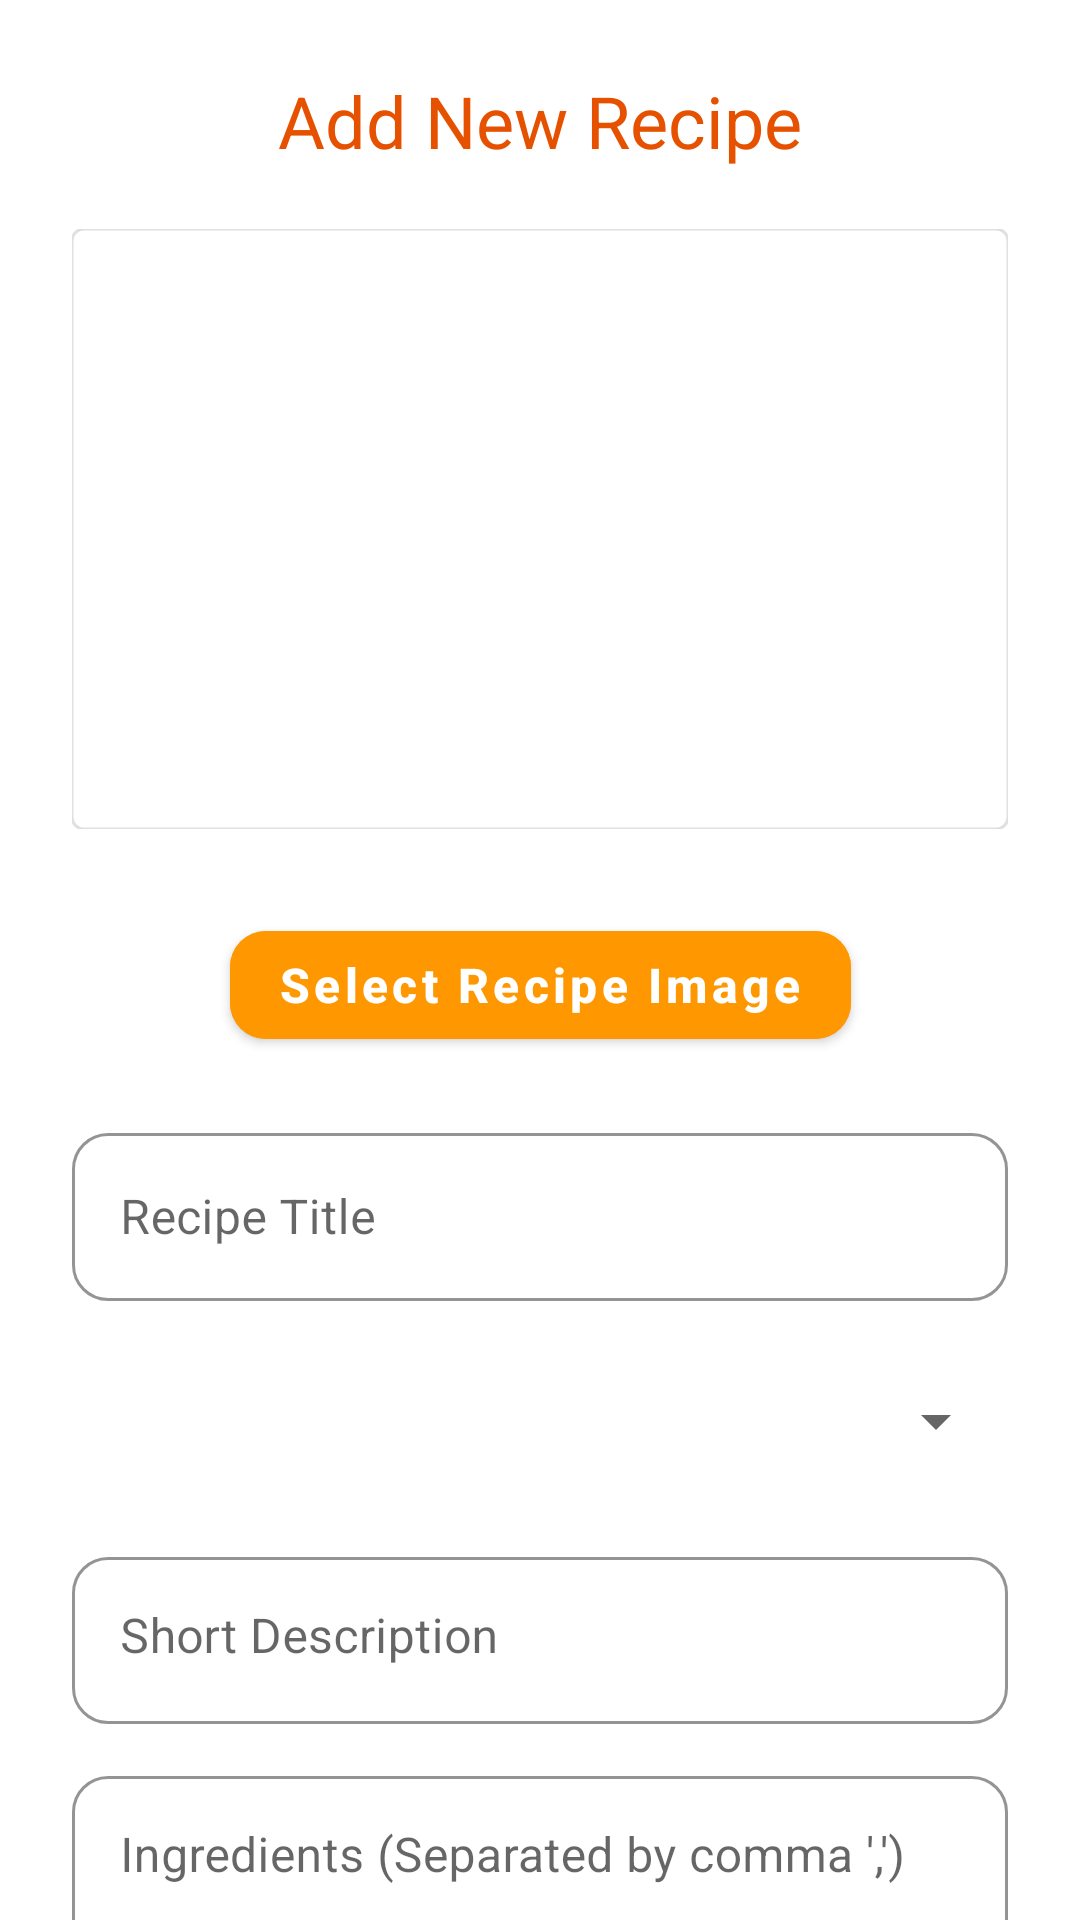

Here is an Android app screen rendered from its layout file. Give the layout XML and the strings, colors and styles it references.
<!-- AndroidManifest.xml: application theme Theme.RecipesBookApp -->
<!-- res/layout/activity_add_recipe.xml -->
<?xml version="1.0" encoding="utf-8"?>
<androidx.core.widget.NestedScrollView xmlns:android="http://schemas.android.com/apk/res/android"
    xmlns:app="http://schemas.android.com/apk/res-auto"
    xmlns:tools="http://schemas.android.com/tools"
    android:layout_width="match_parent"
    android:layout_height="match_parent"
    android:fillViewport="true"
    android:background="@color/white"
    tools:context=".AddRecipeActivity">

    <androidx.constraintlayout.widget.ConstraintLayout
        android:layout_width="match_parent"
        android:layout_height="wrap_content"
        android:paddingBottom="32dp">

        <TextView
            android:id="@+id/screenTitleTv"
            android:layout_width="wrap_content"
            android:layout_height="wrap_content"
            android:layout_marginTop="24dp"
            android:text="Add New Recipe"
            android:textColor="@color/orange_dark"
            android:textSize="24sp"
            app:layout_constraintEnd_toEndOf="parent"
            app:layout_constraintStart_toStartOf="parent"
            app:layout_constraintTop_toTopOf="parent" />

        <com.google.android.material.imageview.ShapeableImageView
            android:id="@+id/recipeImageView"
            android:layout_width="0dp"
            android:layout_height="200dp"
            android:layout_marginHorizontal="24dp"
            android:layout_marginTop="20dp"
            android:scaleType="center"
            android:src="@drawable/camera_icon"
            app:strokeColor="#E0E0E0"
            app:strokeWidth="1dp"
            app:shapeAppearanceOverlay="@style/ShapeAppearance.MaterialComponents.MediumComponent"
            app:layout_constraintEnd_toEndOf="parent"
            app:layout_constraintStart_toStartOf="parent"
            app:layout_constraintTop_toBottomOf="@id/screenTitleTv" />

        <com.google.android.material.button.MaterialButton
            android:id="@+id/selectImageBt"
            android:layout_width="wrap_content"
            android:layout_height="wrap_content"
            android:layout_marginTop="28dp"
            android:backgroundTint="@color/orange_primary"
            android:text="Select Recipe Image"
            android:textAllCaps="false"
            android:textSize="16sp"
            android:textStyle="bold"
            app:cornerRadius="12dp"
            app:layout_constraintEnd_toEndOf="parent"
            app:layout_constraintStart_toStartOf="parent"
            app:layout_constraintTop_toBottomOf="@id/recipeImageView"  />


        <com.google.android.material.textfield.TextInputLayout
            android:id="@+id/titleInputLayout"
            style="@style/Widget.MaterialComponents.TextInputLayout.OutlinedBox"
            android:layout_width="0dp"
            android:layout_height="wrap_content"
            android:layout_marginHorizontal="24dp"
            android:layout_marginTop="20dp"
            app:boxCornerRadiusBottomEnd="12dp"
            app:boxCornerRadiusBottomStart="12dp"
            app:boxCornerRadiusTopEnd="12dp"
            app:boxCornerRadiusTopStart="12dp"
            app:boxStrokeColor="@color/orange_light"
            app:boxStrokeWidthFocused="2dp"
            app:layout_constraintEnd_toEndOf="parent"
            app:layout_constraintStart_toStartOf="parent"
            app:layout_constraintTop_toBottomOf="@id/selectImageBt">

            <com.google.android.material.textfield.TextInputEditText
                android:id="@+id/recipeTitleEt"
                android:layout_width="match_parent"
                android:layout_height="56dp"
                android:hint="Recipe Title"
                android:inputType="textPersonName" />
        </com.google.android.material.textfield.TextInputLayout>

        <Spinner
            android:id="@+id/recipeCategorySpinner"
            android:layout_width="0dp"
            android:layout_height="56dp"
            android:layout_marginHorizontal="24dp"
            android:layout_marginTop="12dp"
            android:padding="12dp"
            app:layout_constraintStart_toStartOf="parent"
            app:layout_constraintEnd_toEndOf="parent"
            app:layout_constraintTop_toBottomOf="@id/titleInputLayout" />

        <com.google.android.material.textfield.TextInputLayout
            android:id="@+id/descriptionInputLayout"
            style="@style/Widget.MaterialComponents.TextInputLayout.OutlinedBox"
            android:layout_width="0dp"
            android:layout_height="wrap_content"
            android:layout_marginHorizontal="24dp"
            android:layout_marginTop="12dp"
            app:boxCornerRadiusBottomEnd="12dp"
            app:boxCornerRadiusBottomStart="12dp"
            app:boxCornerRadiusTopEnd="12dp"
            app:boxCornerRadiusTopStart="12dp"
            app:boxStrokeColor="@color/orange_light"
            app:boxStrokeWidthFocused="2dp"
            app:layout_constraintEnd_toEndOf="parent"
            app:layout_constraintStart_toStartOf="parent"
            app:layout_constraintTop_toBottomOf="@id/recipeCategorySpinner">

            <com.google.android.material.textfield.TextInputEditText
                android:id="@+id/recipeDescriptionEt"
                android:layout_width="match_parent"
                android:layout_height="wrap_content"
                android:hint="Short Description"
                android:inputType="textMultiLine"
                android:lines="1"
                android:gravity="top" />
        </com.google.android.material.textfield.TextInputLayout>

        <com.google.android.material.textfield.TextInputLayout
            android:id="@+id/ingredientsInputLayout"
            style="@style/Widget.MaterialComponents.TextInputLayout.OutlinedBox"
            android:layout_width="0dp"
            android:layout_height="wrap_content"
            android:layout_marginHorizontal="24dp"
            android:layout_marginTop="12dp"
            app:boxCornerRadiusBottomEnd="12dp"
            app:boxCornerRadiusBottomStart="12dp"
            app:boxCornerRadiusTopEnd="12dp"
            app:boxCornerRadiusTopStart="12dp"
            app:boxStrokeColor="@color/orange_light"
            app:boxStrokeWidthFocused="2dp"
            app:layout_constraintEnd_toEndOf="parent"
            app:layout_constraintStart_toStartOf="parent"
            app:layout_constraintTop_toBottomOf="@id/descriptionInputLayout">

            <com.google.android.material.textfield.TextInputEditText
                android:id="@+id/recipeIngredientsEt"
                android:layout_width="match_parent"
                android:layout_height="wrap_content"
                android:hint="Ingredients (Separated by comma ',')"
                android:inputType="textMultiLine"
                android:lines="3"
                android:gravity="top" />
        </com.google.android.material.textfield.TextInputLayout>

        <com.google.android.material.textfield.TextInputLayout
            android:id="@+id/stepsInputLayout"
            style="@style/Widget.MaterialComponents.TextInputLayout.OutlinedBox"
            android:layout_width="0dp"
            android:layout_height="wrap_content"
            android:layout_marginHorizontal="24dp"
            android:layout_marginTop="12dp"
            app:boxCornerRadiusBottomEnd="12dp"
            app:boxCornerRadiusBottomStart="12dp"
            app:boxCornerRadiusTopEnd="12dp"
            app:boxCornerRadiusTopStart="12dp"
            app:boxStrokeColor="@color/orange_light"
            app:boxStrokeWidthFocused="2dp"
            app:layout_constraintEnd_toEndOf="parent"
            app:layout_constraintStart_toStartOf="parent"
            app:layout_constraintTop_toBottomOf="@id/ingredientsInputLayout">

            <com.google.android.material.textfield.TextInputEditText
                android:id="@+id/recipeStepsEt"
                android:layout_width="match_parent"
                android:layout_height="wrap_content"
                android:hint="Preparation Steps (Separated by comma ',')"
                android:inputType="textMultiLine"
                android:lines="4"
                android:gravity="top" />
        </com.google.android.material.textfield.TextInputLayout>

        <com.google.android.material.textfield.TextInputLayout
            android:id="@+id/videoInputLayout"
            style="@style/Widget.MaterialComponents.TextInputLayout.OutlinedBox"
            android:layout_width="0dp"
            android:layout_height="wrap_content"
            android:layout_marginHorizontal="24dp"
            android:layout_marginTop="12dp"
            app:boxCornerRadiusBottomEnd="12dp"
            app:boxCornerRadiusBottomStart="12dp"
            app:boxCornerRadiusTopEnd="12dp"
            app:boxCornerRadiusTopStart="12dp"
            app:boxStrokeColor="@color/orange_light"
            app:boxStrokeWidthFocused="2dp"
            app:layout_constraintEnd_toEndOf="parent"
            app:layout_constraintStart_toStartOf="parent"
            app:layout_constraintTop_toBottomOf="@id/stepsInputLayout">

            <com.google.android.material.textfield.TextInputEditText
                android:id="@+id/recipeVideoUrlEt"
                android:layout_width="match_parent"
                android:layout_height="56dp"
                android:hint="Video URL (Optional)"
                android:inputType="textUri" />
        </com.google.android.material.textfield.TextInputLayout>

        <com.google.android.material.button.MaterialButton
            android:id="@+id/submitRecipeBt"
            android:layout_width="0dp"
            android:layout_height="56dp"
            android:layout_marginTop="28dp"
            android:backgroundTint="@color/orange_primary"
            android:text="Save Recipe"
            android:textAllCaps="false"
            android:textSize="16sp"
            android:textStyle="bold"
            app:cornerRadius="12dp"
            app:layout_constraintEnd_toEndOf="@id/videoInputLayout"
            app:layout_constraintStart_toStartOf="@id/videoInputLayout"
            app:layout_constraintTop_toBottomOf="@id/videoInputLayout" />

    </androidx.constraintlayout.widget.ConstraintLayout>
</androidx.core.widget.NestedScrollView>
<!-- resources referenced by this layout -->
<resources>
  <color name="orange_dark">#E65100</color>
  <color name="orange_light">#FFE0B2</color>
  <color name="orange_primary">#FF9800</color>
  <color name="white">#FFFFFFFF</color>
  <style name="Theme.RecipesBookApp" parent="Theme.MaterialComponents.DayNight.NoActionBar">
          <item name="colorPrimary">@color/orange_primary</item>
  
          <item name="colorPrimaryDark">@color/orange_primary_dark</item>
          <item name="statusBarBackground">@color/orange_primary_dark</item>
  
          <item name="colorSecondary">@color/orange_light</item>
      </style>
  <color name="orange_primary_dark">#B23C00</color>
</resources>
